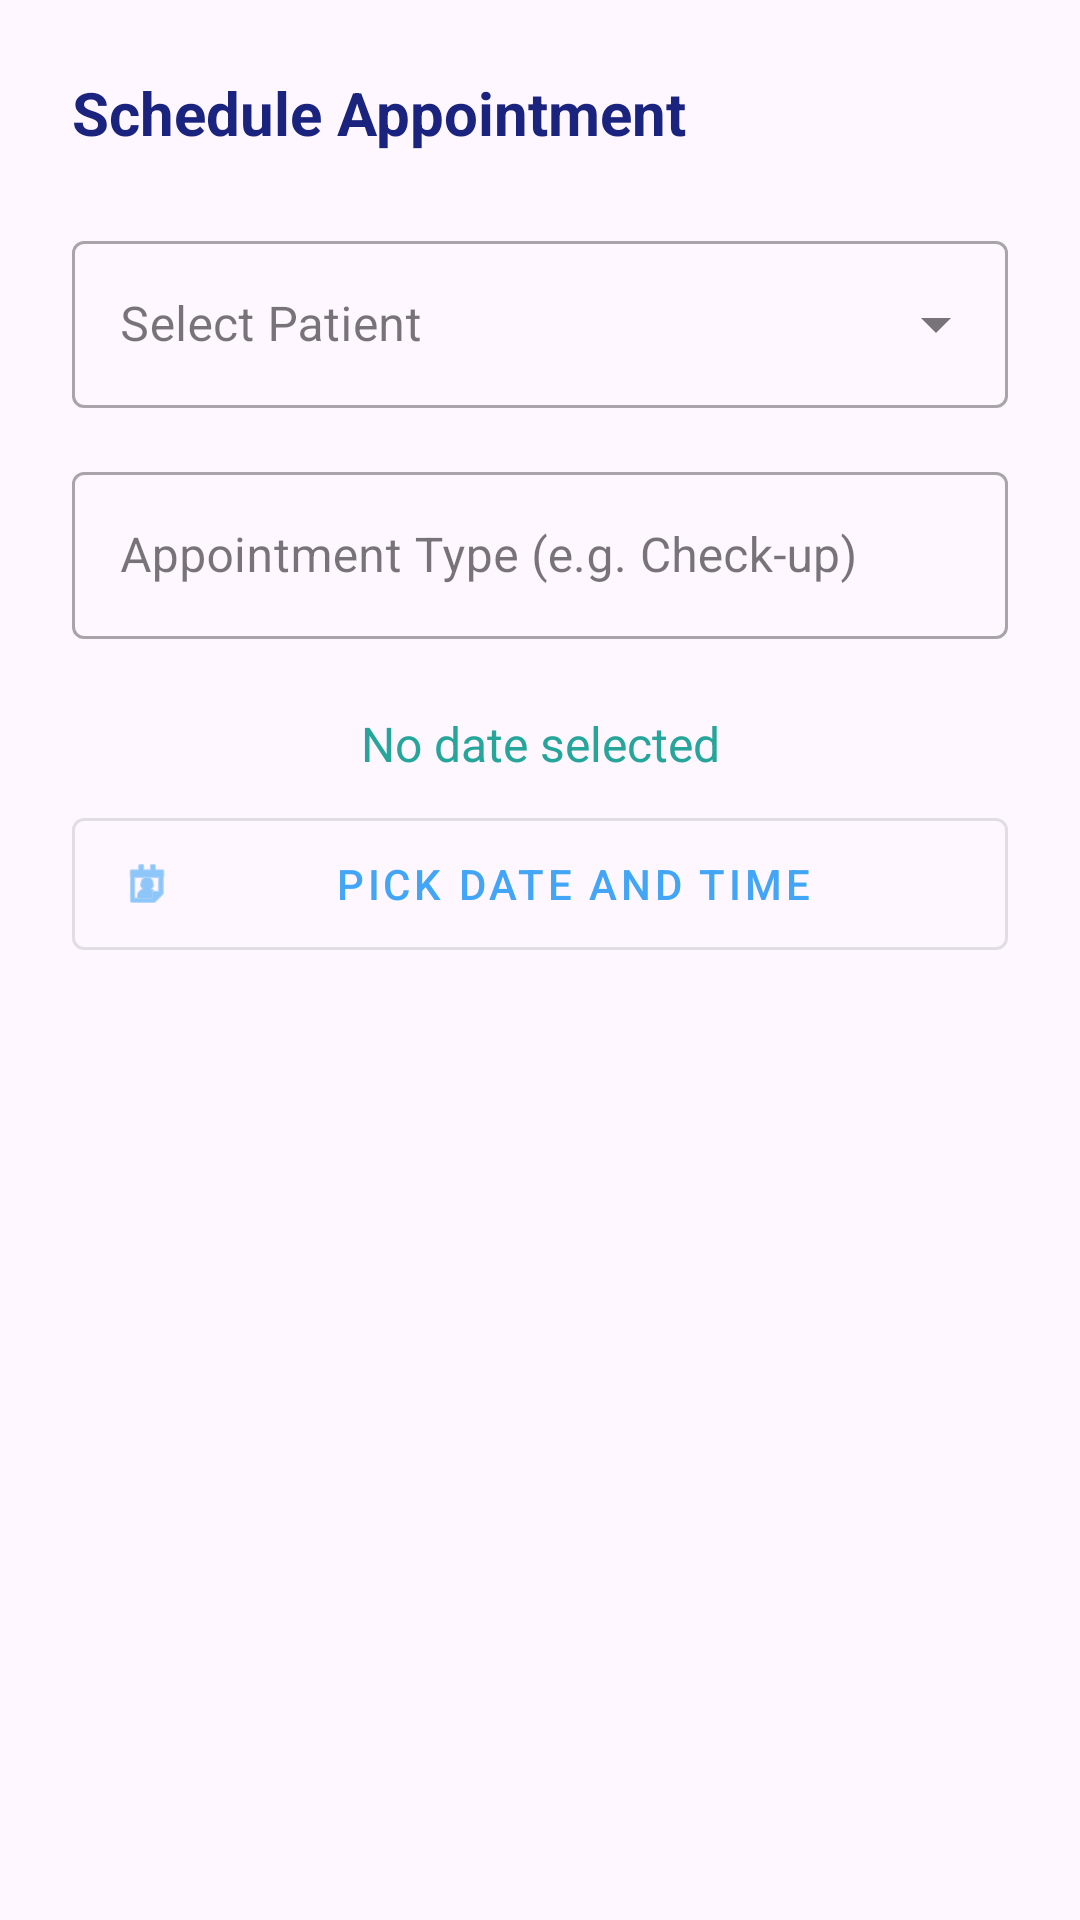

Here is an Android app screen rendered from its layout file. Give the layout XML and the strings, colors and styles it references.
<!-- AndroidManifest.xml: application theme Theme.SmileApp -->
<!-- res/layout/dialog_add_appointment.xml -->
<?xml version="1.0" encoding="utf-8"?>
<LinearLayout xmlns:android="http://schemas.android.com/apk/res/android"
    xmlns:app="http://schemas.android.com/apk/res-auto"
    android:layout_width="match_parent"
    android:layout_height="wrap_content"
    android:orientation="vertical"
    android:padding="24dp">

    <TextView
        android:layout_width="wrap_content"
        android:layout_height="wrap_content"
        android:text="Schedule Appointment"
        android:textSize="20sp"
        android:textStyle="bold"
        android:textColor="@color/text_primary"/>

    <com.google.android.material.textfield.TextInputLayout
        style="@style/Widget.MaterialComponents.TextInputLayout.OutlinedBox.ExposedDropdownMenu"
        android:layout_width="match_parent"
        android:layout_height="wrap_content"
        android:layout_marginTop="24dp"
        android:hint="Select Patient">

        <AutoCompleteTextView
            android:id="@+id/patient_selector"
            android:layout_width="match_parent"
            android:layout_height="wrap_content"
            android:inputType="none"/>
    </com.google.android.material.textfield.TextInputLayout>

    <com.google.android.material.textfield.TextInputLayout
        style="@style/Widget.MaterialComponents.TextInputLayout.OutlinedBox"
        android:layout_width="match_parent"
        android:layout_height="wrap_content"
        android:layout_marginTop="16dp"
        android:hint="Appointment Type (e.g. Check-up)">

        <com.google.android.material.textfield.TextInputEditText
            android:id="@+id/appointment_type_edit"
            android:layout_width="match_parent"
            android:layout_height="wrap_content"
            android:inputType="textCapSentences"/>
    </com.google.android.material.textfield.TextInputLayout>

    <TextView
        android:id="@+id/selected_date_text"
        android:layout_width="match_parent"
        android:layout_height="wrap_content"
        android:layout_marginTop="24dp"
        android:text="No date selected"
        android:gravity="center"
        android:textSize="16sp"
        android:textColor="@color/doctor_teal"/>

    <com.google.android.material.button.MaterialButton
        android:id="@+id/pick_date_btn"
        style="@style/Widget.MaterialComponents.Button.OutlinedButton"
        android:layout_width="match_parent"
        android:layout_height="56dp"
        android:layout_marginTop="8dp"
        android:text="Pick Date and Time"
        app:icon="@android:drawable/ic_menu_my_calendar"/>

</LinearLayout>
<!-- resources referenced by this layout -->
<resources>
  <color name="doctor_teal">#26A69A</color>
  <color name="text_primary">#1A237E</color>
  <style name="Theme.SmileApp" parent="Base.Theme.SmileApp" />
  <style name="Base.Theme.SmileApp" parent="Theme.Material3.DayNight.NoActionBar">
          
          <item name="colorPrimary">@color/child_blue</item>
          <item name="colorSecondary">@color/child_pink</item>
          <item name="colorTertiary">@color/child_purple</item>
          <item name="android:statusBarColor">@color/transparent</item>
          <item name="android:windowLightStatusBar">true</item>
      </style>
  <color name="child_blue">#42A5F5</color>
  <color name="child_pink">#EC407A</color>
  <color name="child_purple">#AB47BC</color>
  <color name="transparent">#00000000</color>
</resources>
